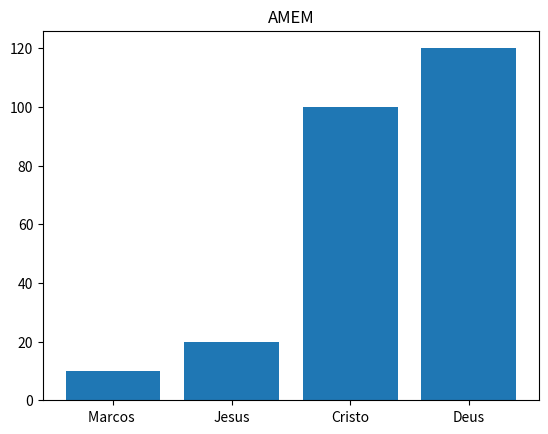

Reproduce this figure in Python.
import matplotlib.pyplot as plt

dados = [10, 20, 100, 120]
labels = [f"Marcos ", "Jesus", "Cristo", "Deus"]

plt.bar(labels, dados) 
plt.title("AMEM")
plt.show()

